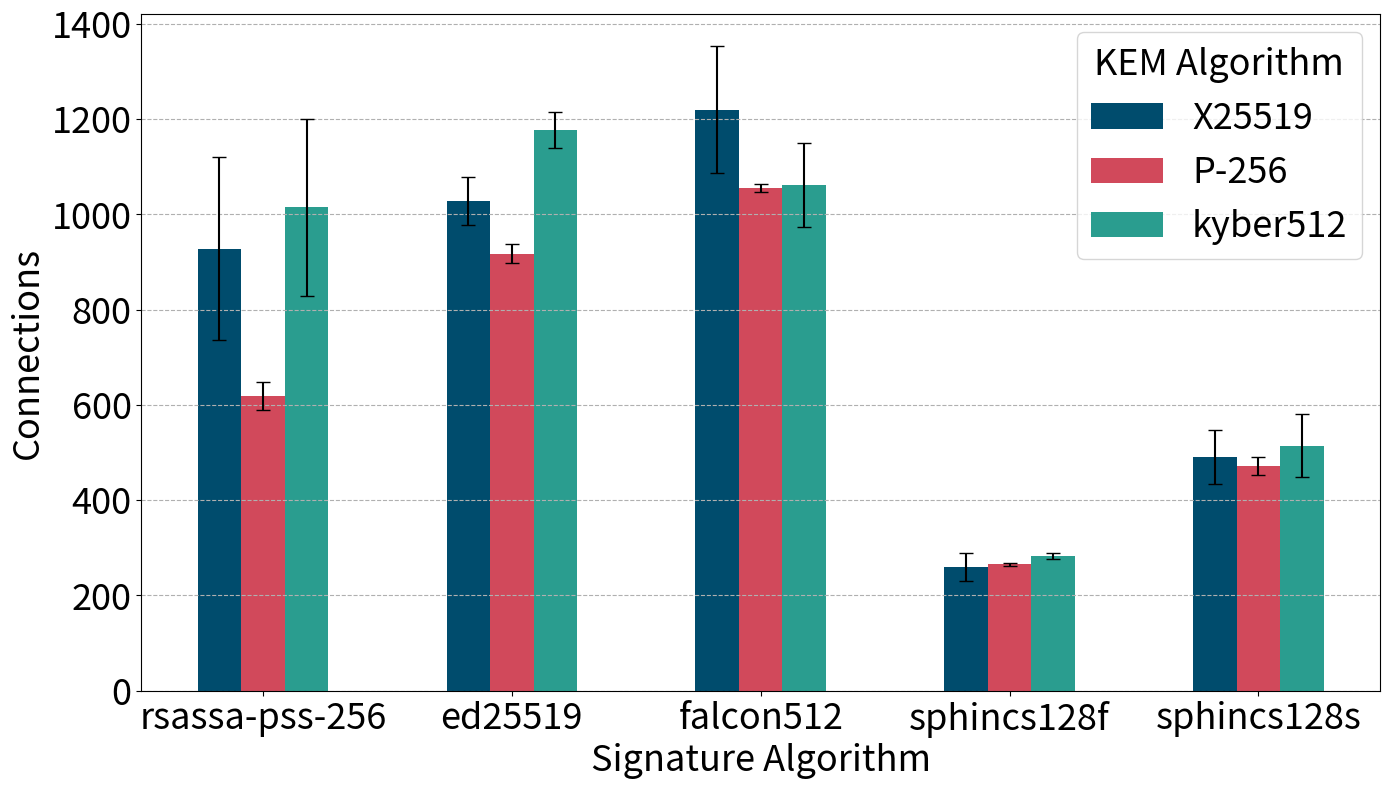

Here is the Python script that generated this plot:
import pandas as pd
import numpy as np
import matplotlib.pyplot as plt

data = {
    'Algorithm': [
        'rsassa-pss-256', 'ed25519', 'falcon512', 'sphincs128f', 'sphincs128s'
    ],
    'X25519 run1': [1259.41, 882.74, 1290.91, 245.28, 500],
    'X25519 run2': [1282.41, 883.68, 1264.73, 240, 475],
    'X25519 run3': [915, 884.55, 949.88, 255.87, 462.5],
    'X25519 run4': [832.88, 874.25, 1072.97, 268.29, 475],
    'X25519 run5': [957.08, 992.82, 1294.59, 263.46, 633.33],
    'X25519 run6': [931.02, 1048.67, 860.96, 274.52, 450],
    'X25519 run7': [973.27, 1064.57, 1280.2, 255.34, 542.86],
    'X25519 run8': [1008.6, 1054.56, 1246.79, 224.3, 542.86],
    'X25519 run9': [945.45, 1053.11, 1294.54, 231.48, 292.31],
    'X25519 run10': [1139.52, 1058.44, 1245.91, 226.61, 528.57],
    'X25519 run11': [1021.1, 1048.58, 1280.59, 163.41, 475],
    'X25519 run12': [1004.69, 910.48, 1289.71, 230.48, 542.86],
    'X25519 run13': [840.83, 968.56, 1284.56, 267.48, 542.86],
    'X25519 run14': [1038.6, 1051.42, 1266.91, 275.48, 475],
    'X25519 run15': [881.86, 1050.53, 1281.82, 221.15, 487.5],
    'X25519 run16': [959.17, 1033.39, 1289.88, 205.61, 542.86],
    'X25519 run17': [799.55, 1041.61, 1256.56, 211.54, 475],
    'X25519 run18': [1094.39, 1055.6, 1289.68, 197.82, 475],
    'X25519 run19': [1196.7, 1045.47, 1290.15, 200.46, 475],
    'X25519 run20': [1264.56, 1056.58, 1234.87, 197.69, 542.86],
    'X25519 run21': [1224.64, 1049.29, 1059.09, 268.78, 462.5],
    'X25519 run22': [1098.15, 1032.62, 875.58, 267.59, 557.14],
    'X25519 run23': [1089.57, 1054.63, 1322.92, 284.95, 437.5],
    'X25519 run24': [1062.67, 1060.43, 1255.53, 283.82, 475],
    'X25519 run25': [1067.44, 1047.59, 1298.01, 267.45, 542.86],
    'X25519 run26': [1031.19, 1048.06, 1251.2, 272.12, 542.86],
    'X25519 run27': [1027.4, 1048.66, 1289.16, 277.51, 475],
    'X25519 run28': [1128.04, 1061.47, 1297.78, 273.71, 487.5],
    'X25519 run29': [1099.07, 1049.37, 1292.36, 281.34, 414.29],
    'X25519 run30': [1032.27, 1043.72, 1286.52, 277.03, 462.5],
    'X25519 run31': [717.7, 1038.38, 1271.29, 279.43, 475],
    'X25519 run32': [799.11, 1070.4, 1297.27, 281.64, 433.33],
    'X25519 run33': [842.92, 1059.68, 1277.75, 283.41, 475],
    'X25519 run34': [946.12, 1040.54, 1274.88, 279.9, 542.86],
    'X25519 run35': [917.51, 1051.5, 1242.79, 284.39, 487.5],
    'X25519 run36': [959.72, 1061.14, 1242.26, 284.13, 475],
    'X25519 run37': [945.7, 1053.75, 1267.4, 273.33, 542.86],
    'X25519 run38': [862.44, 1061.68, 1281.17, 280.38, 487.5],
    'X25519 run39': [879.82, 1054.17, 1271.01, 281.16, 475],
    'X25519 run40': [794.67, 1038.04, 1286.73, 273.11, 542.86],
    'X25519 run41': [817.27, 1025.09, 1203.12, 282.21, 542.86],
    'X25519 run42': [674.24, 1022.2, 911.86, 281.64, 542.86],
    'X25519 run43': [655.26, 1018.86, 744.22, 275.94, 487.5],
    'X25519 run44': [787.28, 1034.59, 1277.91, 283.57, 475],
    'X25519 run45': [625.11, 1045.21, 1258.37, 284.8, 542.86],
    'X25519 run46': [713.91, 1036.04, 1287.53, 287.32, 475],
    'X25519 run47': [661.3, 1023.26, 1257.79, 281.25, 292.31],
    'X25519 run48': [633.61, 1043.04, 1288.21, 283.65, 487.5],
    'X25519 run49': [542.61, 1002.54, 1255.53, 278.47, 475],
    'X25519 run50': [390.22, 1056.75, 989.86, 264.15, 475],
    'P-256 run1': [608.37, 940.08, 1040.51, 268.22, 422.22],
    'P-256 run2': [508.79, 897.56, 1055.11, 267.44, 475],
    'P-256 run3': [638.43, 877.9, 1034.81, 271.83, 542.86],
    'P-256 run4': [637.21, 993.57, 1057.14, 265.74, 475],
    'P-256 run5': [477.42, 990.08, 1035.66, 265.42, 475],
    'P-256 run6': [615.54, 899.81, 1052.61, 276.08, 433.33],
    'P-256 run7': [590.5, 872.59, 1058.1, 273.24, 475],
    'P-256 run8': [597.65, 906.2, 1065.07, 267.91, 475],
    'P-256 run9': [617.35, 973.29, 1067.99, 269.34, 475],
    'P-256 run10': [588.78, 915.38, 1067.35, 263.83, 475],
    'P-256 run11': [614.88, 905.68, 1037.94, 266.13, 400],
    'P-256 run12': [628.61, 903.86, 1073.53, 265.83, 522.22],
    'P-256 run13': [654.24, 912.89, 1067.43, 269.03, 450],
    'P-256 run14': [645.35, 910.69, 1058.45, 264.12, 480],
    'P-256 run15': [625.28, 920.05, 1067.05, 264.67, 475],
    'P-256 run16': [632.12, 923.52, 1054.35, 268.77, 475],
    'P-256 run17': [654.43, 925.29, 1049.85, 265.33, 462.86],
    'P-256 run18': [652.9, 925.22, 1064.45, 266.23, 475],
    'P-256 run19': [631.3, 924.17, 1049.45, 262.87, 475],
    'P-256 run20': [647.25, 913.62, 1051.7, 261.47, 462.86],
    'P-256 run21': [622.49, 911.39, 1061.92, 265.49, 475],
    'P-256 run22': [612.95, 908.9, 1056.02, 267.54, 462.86],
    'P-256 run23': [639.37, 916.49, 1061.08, 266.5, 475],
    'P-256 run24': [648.41, 921.06, 1060.45, 262.72, 475],
    'P-256 run25': [617.56, 912.95, 1058.71, 262.76, 475],
    'P-256 run26': [614.52, 913.21, 1046.62, 264.7, 475],
    'P-256 run27': [620.48, 913.54, 1049.87, 263.82, 475],
    'P-256 run28': [619.62, 912.46, 1048.94, 263.33, 475],
    'P-256 run29': [628.19, 911.23, 1060.14, 265.37, 475],
    'P-256 run30': [617.52, 915.38, 1046.63, 263.17, 462.86],
    'P-256 run31': [625.74, 918.25, 1067.09, 263.81, 475],
    'P-256 run32': [631.84, 918.35, 1054.94, 264.9, 475],
    'P-256 run33': [614.93, 919.61, 1047.67, 264.29, 475],
    'P-256 run34': [612.11, 920.78, 1061.01, 264.36, 475],
    'P-256 run35': [620.96, 915.65, 1046.87, 263.77, 475],
    'P-256 run36': [617.21, 913.45, 1056.68, 266.01, 475],
    'P-256 run37': [625.64, 914.89, 1047.56, 264.38, 475],
    'P-256 run38': [629.7, 919.03, 1051.56, 263.46, 475],
    'P-256 run39': [628.68, 917.7, 1044.52, 264.47, 475],
    'P-256 run40': [630.33, 915.86, 1067.32, 263.52, 475],
    'P-256 run41': [621.47, 913.56, 1048.67, 264.1, 475],
    'P-256 run42': [624.14, 914.29, 1045.21, 262.86, 475],
    'P-256 run43': [620.5, 914.23, 1061.57, 264.38, 475],
    'P-256 run44': [622.39, 912.65, 1055.41, 263.56, 475],
    'P-256 run45': [620.12, 912.96, 1062.73, 262.69, 475],
    'P-256 run46': [621.57, 914.02, 1055.04, 264.23, 475],
    'P-256 run47': [618.26, 912.21, 1044.84, 265.58, 475],
    'P-256 run48': [621.39, 913.94, 1063.91, 263.21, 475],
    'P-256 run49': [620.56, 912.14, 1062.84, 263.6, 475],
    'P-256 run50': [623.07, 913.86, 1061.12, 264.03, 475],
    'kyber512 run1': [1075, 1192.28, 1106.35, 273.47, 528.57],
    'kyber512 run2': [1164.14, 1163.93, 1092.77, 277.25, 542.86],
    'kyber512 run3': [1023.67, 1203.34, 1108.15, 283.09, 487.5],
    'kyber512 run4': [1199.06, 1174.17, 1102.23, 283.57, 542.86],
    'kyber512 run5': [1104.46, 1195.74, 1118.52, 271.63, 542.86],
    'kyber512 run6': [997.57, 1176.82, 1119.67, 285.51, 542.86],
    'kyber512 run7': [1051.74, 1184.43, 1118.11, 280.38, 542.86],
    'kyber512 run8': [1167.01, 1198.71, 1105.28, 282.69, 542.86],
    'kyber512 run9': [1198.44, 1171.64, 1021.43, 285.92, 487.5],
    'kyber512 run10': [1063.51, 1182, 1010.99, 282.3, 475],
    'kyber512 run11': [1011.76, 1185.5, 1115.61, 282.69, 411.11],
    'kyber512 run12': [893.09, 1186.92, 1096.08, 273.02, 487.5],
    'kyber512 run13': [917.06, 1204.27, 1089.78, 283.09, 542.86],
    'kyber512 run14': [1194.86, 1195.55, 1114.99, 279.81, 542.86],
    'kyber512 run15': [1192.31, 1198.13, 1091.37, 282.3, 485.71],
    'kyber512 run16': [1206.79, 1167.58, 1106.5, 268.37, 200],
    'kyber512 run17': [1222.37, 1177.37, 1083.67, 280.95, 542.86],
    'kyber512 run18': [1185.84, 1187.92, 1119.67, 283.57, 475],
    'kyber512 run19': [1185.71, 1189.15, 1102.66, 288.29, 542.86],
    'kyber512 run20': [1125.45, 1215.38, 986.39, 286.27, 542.86],
    'kyber512 run21': [1093.66, 1190.77, 788.98, 281.9, 475],
    'kyber512 run22': [1323.47, 1197.02, 988.31, 285.78, 542.86],
    'kyber512 run23': [1169.19, 1176.45, 1091.06, 282.13, 542.86],
    'kyber512 run24': [1141.92, 1186.29, 1104.98, 285.29, 557.14],
    'kyber512 run25': [1121.78, 1187.45, 1108.4, 283.57, 542.86],
    'kyber512 run26': [1129, 1170.15, 886.97, 283.01, 475],
    'kyber512 run27': [1181.54, 1200.56, 816.27, 284.13, 542.86],
    'kyber512 run28': [1254.4, 1186.58, 800.64, 282.61, 583.33],
    'kyber512 run29': [1139.41, 1177.72, 900.42, 284.13, 542.86],
    'kyber512 run30': [966.82, 1175.36, 1101.43, 284.39, 542.86],
    'kyber512 run31': [894.84, 1194.42, 1097.78, 282.04, 475],
    'kyber512 run32': [864.57, 1161.88, 974.48, 283.41, 542.86],
    'kyber512 run33': [429.59, 1185.29, 885.03, 281.16, 633.33],
    'kyber512 run34': [510.29, 1159.49, 1108.16, 285.99, 557.14],
    'kyber512 run35': [570.61, 1198.89, 1084.97, 291.54, 542.86],
    'kyber512 run36': [844.29, 1200.56, 1118.11, 288.78, 542.86],
    'kyber512 run37': [936.57, 1195.76, 1093.76, 286.76, 542.86],
    'kyber512 run38': [843.93, 1189.63, 1105.7, 287.86, 312.5],
    'kyber512 run39': [1032.68, 1211.86, 1107.13, 279.33, 475],
    'kyber512 run40': [942.47, 1177.88, 1087.7, 283.9, 542.86],
    'kyber512 run41': [846.45, 1171.01, 1121.37, 288.24, 542.86],
    'kyber512 run42': [1049.1, 1179.82, 1100.61, 282.21, 542.86],
    'kyber512 run43': [934.1, 1197.03, 1096.77, 288.67, 528.57],
    'kyber512 run44': [877.98, 1180.66, 1096.75, 284.13, 542.86],
    'kyber512 run45': [790.09, 1155.93, 1122.96, 250, 542.86],
    'kyber512 run46': [958.41, 1204.87, 1106.75, 287.68, 557.14],
    'kyber512 run47': [1066.36, 1168.5, 1103.86, 290.55, 475],
    'kyber512 run48': [1000, 1113.68, 1099.39, 267.32, 450],
    'kyber512 run49': [740.09, 1036.81, 1102.44, 287.86, 475],
    'kyber512 run50': [892.16, 993.63, 1106.73, 288.24, 542.86]
}


# Convertir a DataFrame
df = pd.DataFrame(data)


# Calcular la media y la desviación estándar
df['X25519_mean'] = df[[col for col in df.columns if col.startswith('X25519')]].mean(axis=1)
df['X25519_std'] = df[[col for col in df.columns if col.startswith('X25519')]].std(axis=1)

df['P-256_mean'] = df[[col for col in df.columns if col.startswith('P-256')]].mean(axis=1)
df['P-256_std'] = df[[col for col in df.columns if col.startswith('P-256')]].std(axis=1)

df['kyber512_mean'] = df[[col for col in df.columns if col.startswith('kyber512')]].mean(axis=1)
df['kyber512_std'] = df[[col for col in df.columns if col.startswith('kyber512')]].std(axis=1)

# Mostrar las estadísticas en la gráfica
fig, ax = plt.subplots(figsize=(14, 8))

# Define print-friendly colors
colors = ['#004c6d', '#d1495b', '#2a9d8f']

# Bar width
bar_width = 0.35
index = np.arange(len(df)) *2


# Crear las barras con errores y centrarlas adecuadamente
bars1 = ax.bar(index - bar_width, df['X25519_mean'], bar_width, yerr=df['X25519_std'], capsize=5, label='X25519', color=colors[0])
bars2 = ax.bar(index, df['P-256_mean'], bar_width, yerr=df['P-256_std'], capsize=5, label='P-256', color=colors[1])
bars3 = ax.bar(index + bar_width, df['kyber512_mean'], bar_width, yerr=df['kyber512_std'], capsize=5, label='kyber512', color=colors[2])


# Adding labels, title, and legend
ax.set_xlabel('Signature Algorithm', fontsize=26)
ax.set_ylabel('Connections', fontsize=26)
#ax.set_title('Statistical Analysis of Connections', fontsize=20)
ax.set_xticks(index)
ax.set_xticklabels(df['Algorithm'], fontsize=26, ha='center')

# Place the legend inside the plot with title 'KEM Algorithm'
legend = ax.legend(fontsize=26, loc='best', title='KEM Algorithm', title_fontsize=26)
plt.setp(legend.get_title(), fontsize=26)

# Add grid
plt.grid(axis = 'y', linestyle='--')

# Make the numbers on the axes larger for better readability
ax.tick_params(axis='both', which='major', labelsize=26)

plt.tight_layout()

# Save the plot as a PNG file
plt.savefig('./Nivel1Connections.png')

plt.show()
